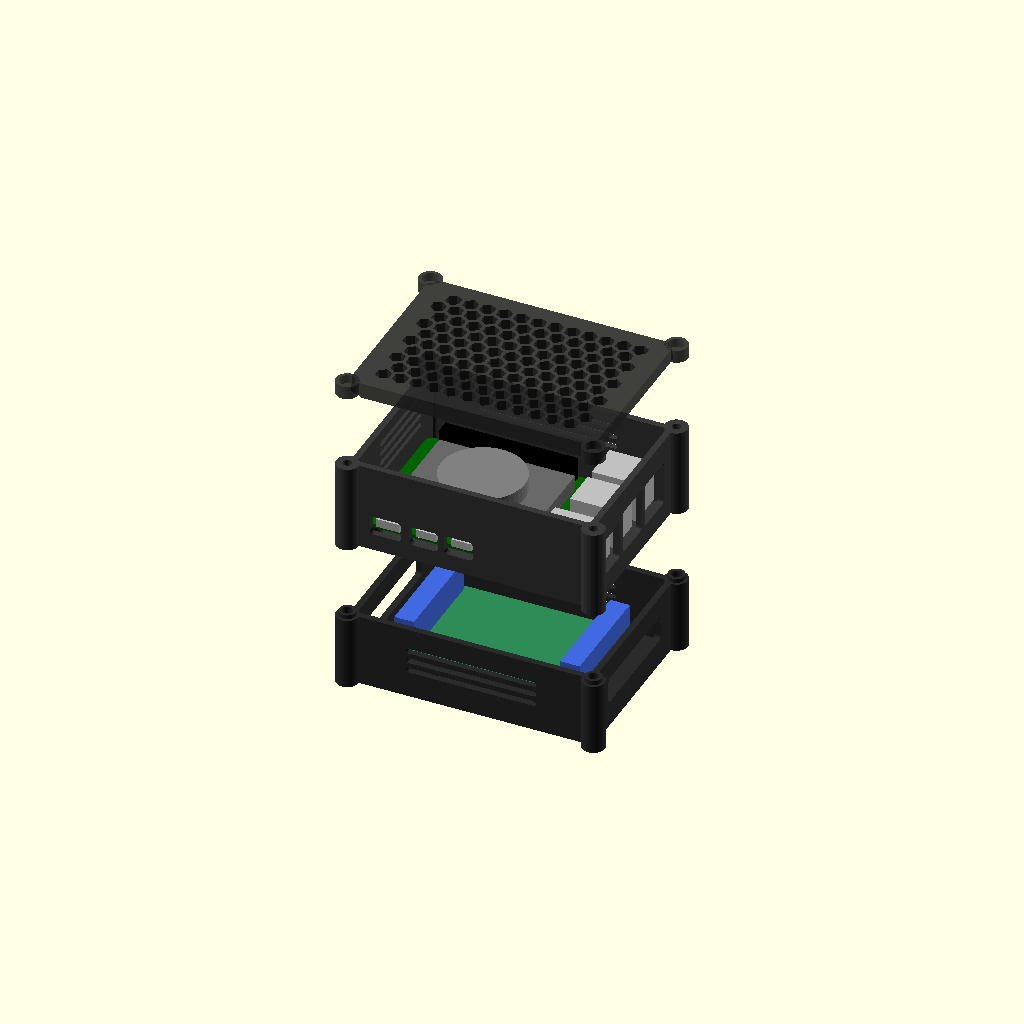
Cell 1: the model at its default parameters.
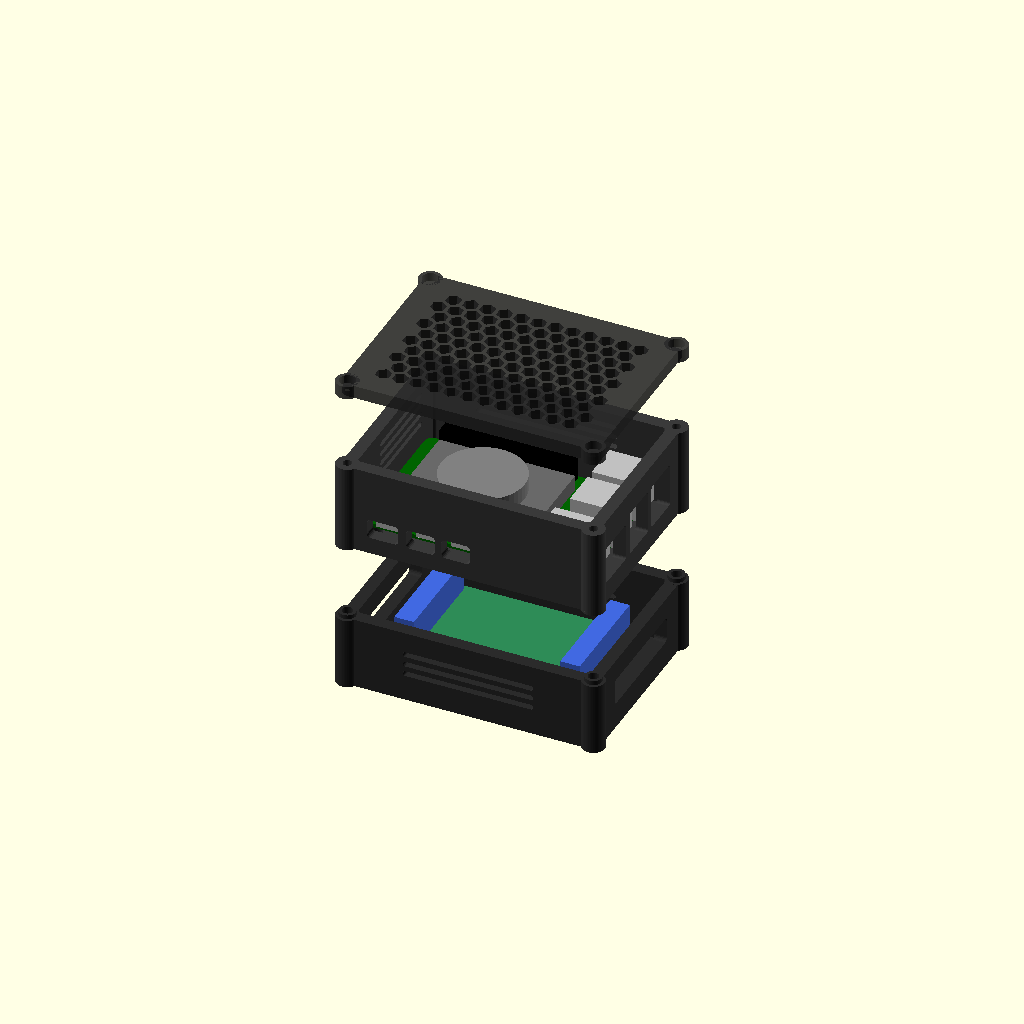
Cell 2: wall = 4.8 (everything else at default).
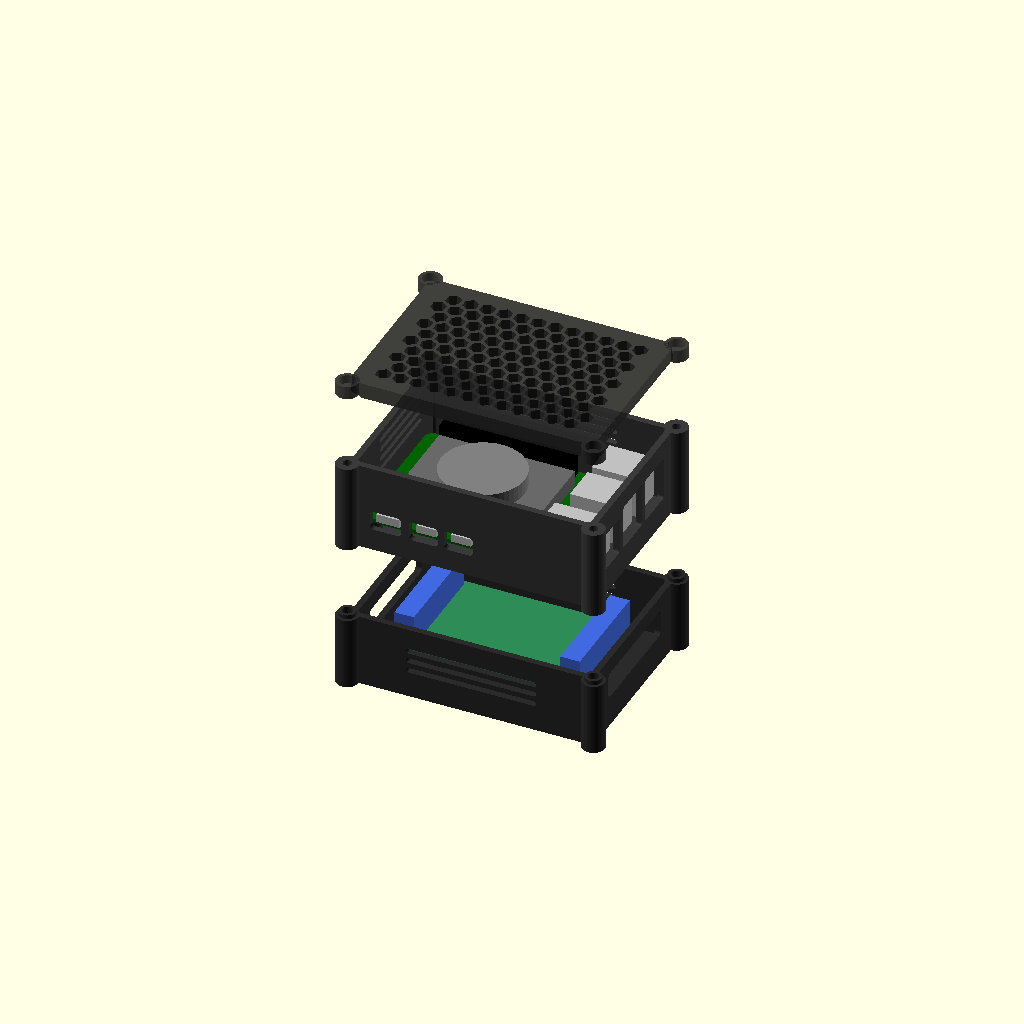
Cell 3 — floor_t set to 4, the other parameters unchanged.
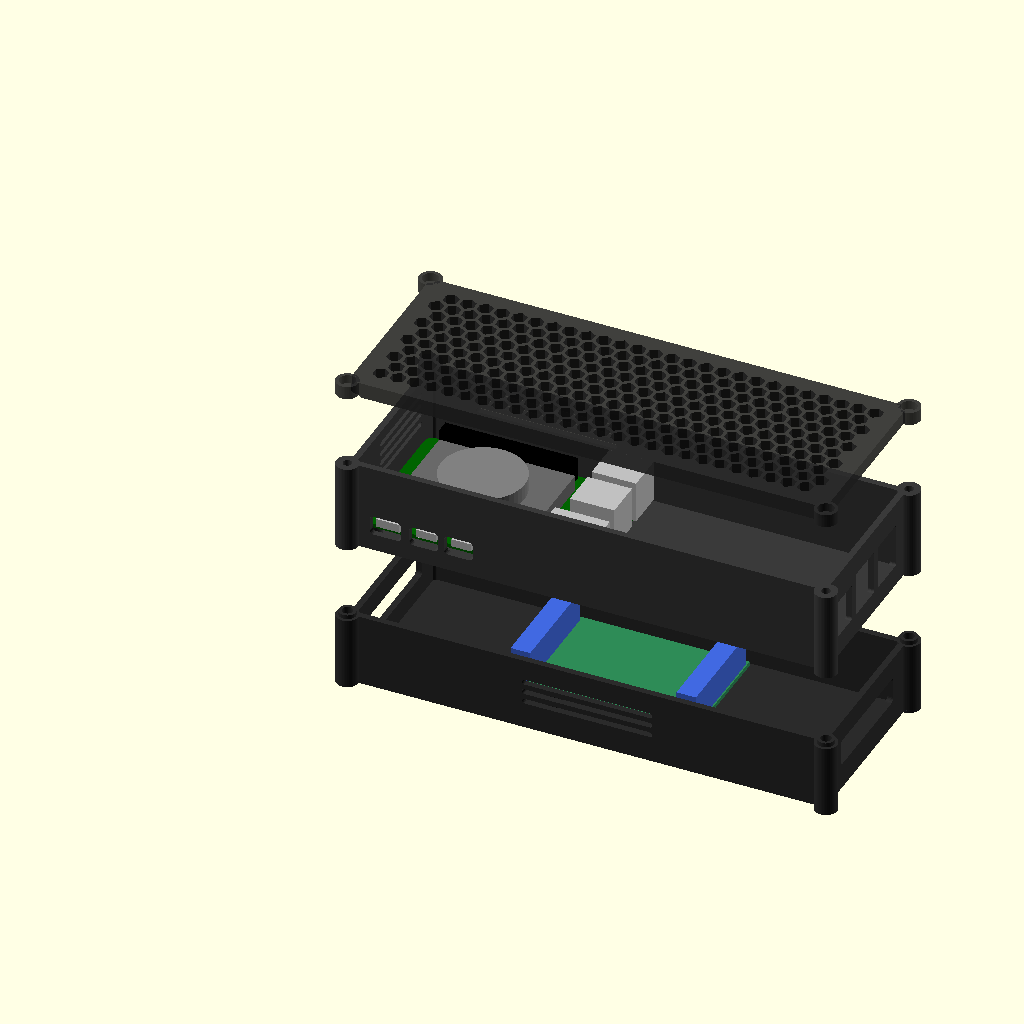
Cell 4: the same model with IX = 178.
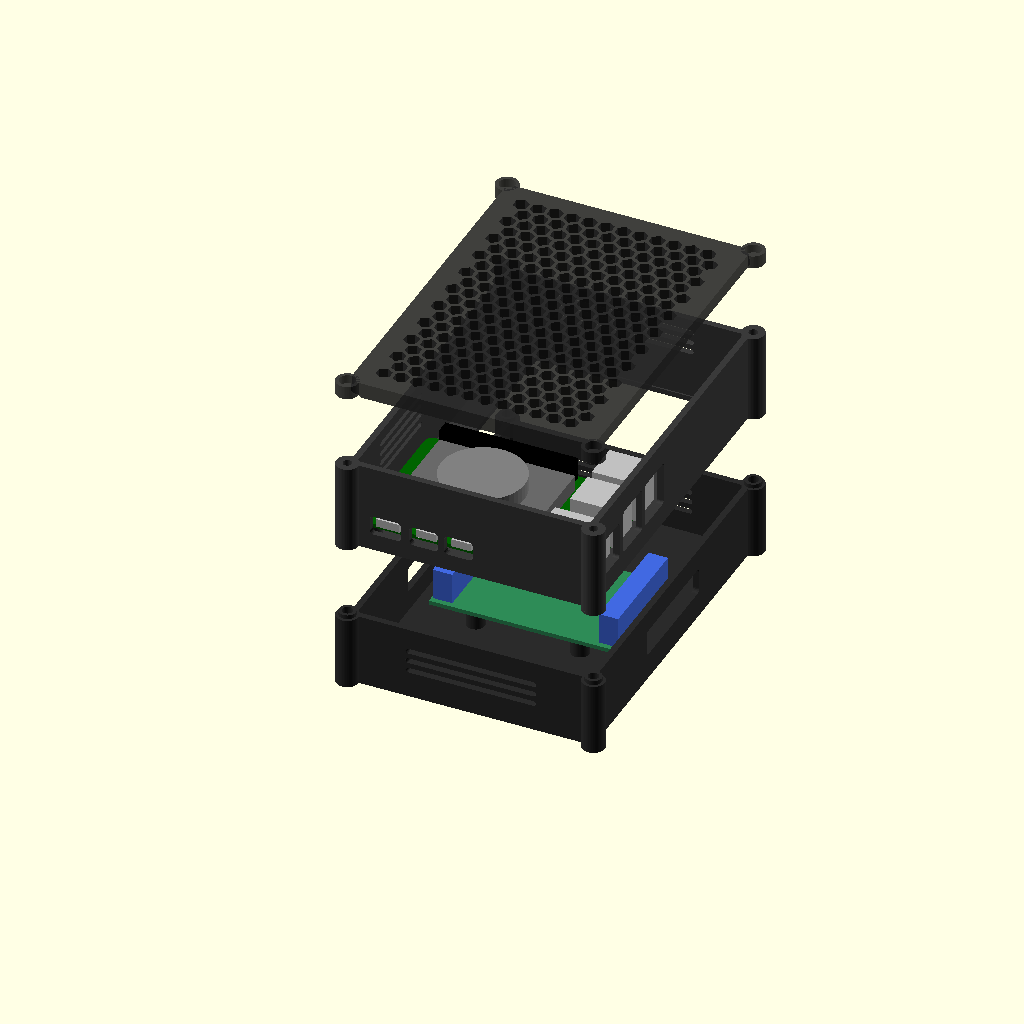
Cell 5: IY = 126 (everything else at default).
All cells are drawn from one camera (rotation 55°, 0°, 25°, orthographic, colour scheme Cornfield), so only the parameter changes between them.
Source of the model, hardware/enclosure/pi5_stack_enclosure.scad:
// =====================================================================
//  Modular stacking enclosure
//    Layer 1 (bottom) : NOYITO 4-ch optocoupler module (24V -> 3.3V, PNP)
//    Layer 2          : Raspberry Pi 5 + official Active Cooler
//    Lid              : honeycomb vent over the Active Cooler fan
//
//  Assembly: M3 socket-head bolts run from the lid, through every layer,
//  into M3 heat-set inserts (or captive nuts) in the base layer.
//  Layers self-locate on raised collars around each bolt; the lid locates
//  with a skirt that drops inside the top layer.
//
//  Render one part at a time:
//    openscad -D 'part="base"' -o base.stl pi5_stack_enclosure.scad
//    part = "base" | "pi" | "lid" | "assembly" | "exploded"
//  All units mm. Board-relative coordinates follow the Raspberry Pi 5
//  mechanical drawing (origin = corner nearest the USB-C port).
// =====================================================================

part = "exploded";

// ---------------------------------------------------------------------
// FASTENER SCHEME -- LOCKED (agreed with Jay 2026-10-07). Do not change
// any line tagged [LOCKED] without asking first.
//   Stack: 4x M3 x 40 SHCS, lid -> Pi layer -> M3 heat-set inserts
//          (M3 x L4 x OD4.2) in the base corner collars. Heat-set because
//          the stack is opened every time the field wiring changes.
//   Pi 5:  4x M2.5 x 6 SHCS self-tapped into 2.2 mm holes (board fitted once).
//   Opto:  4x M3 x 6 SHCS self-tapped into 2.6 mm holes (board fitted once).
// ---------------------------------------------------------------------

/* ---------------- global ---------------- */
wall        = 2.4;     // side wall thickness
floor_t     = 2.0;     // floor thickness of each layer
IX          = 89.0;    // cavity length (X)  -- shared by every layer
IY          = 63.0;    // cavity width  (Y)  -- includes ~6 mm wire channel on the GPIO side
cav_r       = 1.0;     // cavity corner radius
out_r       = 3.0;     // outer corner radius

/* ---------------- stack fasteners (M3) ---------------- */
boss_off    = 2.6;     // boss centre sits this far outside each cavity corner (diagonal)
boss_r      = 4.3;
bolt_d      = 3.4;     // [LOCKED] M3 clearance
insert_d    = 4.0;     // [LOCKED] M3 heat-set insert hole (3DZWMAN kit insert M3 x L4 x OD4.2)
insert_h    = 5.0;     // [LOCKED] 4 mm insert + 1 mm for displaced plastic
base_fastener = "insert";   // [LOCKED] "insert" or "nut"
nut_af      = 5.7;     // M3 nut across-flats + clearance (nut option)
nut_h       = 2.6;
collar_d    = 6.4;     // locating collar on top of a layer that has another layer above it
collar_h    = 1.6;
collar_clr  = 0.25;    // radial clearance of the matching pocket

/* ---------------- layer heights ---------------- */
H_opto      = 28.0;    // module is 18 mm tall overall -> ~2 mm clearance under the Pi-layer floor
H_pi        = 34.0;    // room for Active Cooler + Dupont jumpers on the GPIO header
lid_t       = 5.0;
lid_skirt_h = 3.0;
lid_skirt_t = 1.4;
fit_clr     = 0.25;    // skirt-to-wall clearance
cbore_d     = 6.0;     // [LOCKED] socket-head counterbore in lid
cbore_h     = 3.3;     // [LOCKED]

/* ---------------- Raspberry Pi 5 ---------------- */
pi_L = 85;  pi_W = 56;  pcb_t = 1.6;
pi_off      = [0.6, 0.8];          // board origin inside cavity (front-left gap)
pi_holes    = [[3.5,3.5],[61.5,3.5],[3.5,52.5],[61.5,52.5]];
pi_stand_h  = 5.0;                 // clears the micro-SD card underneath
pi_stand_d  = 6.5;                 // [LOCKED]
pi_screw_d  = 2.2;                 // [LOCKED] M2.5 x 6 socket cap, self-tapped into the printed hole
pi_pcb_z    = floor_t + pi_stand_h;          // PCB underside
pi_top      = pi_pcb_z + pcb_t;              // PCB top surface

// front wall (y = 0): [x on board, width, height, centre height above PCB top]
pi_front_ports = [
    [11.2, 12.0, 7.5, 1.6],   // USB-C power
    [25.8, 11.0, 7.5, 1.5],   // micro-HDMI 0
    [39.2, 11.0, 7.5, 1.5],   // micro-HDMI 1
];
// right wall (x = end): [y on board, width, height, bottom offset from PCB top]
pi_right_ports = [
    [10.2, 16.5, 14.5, -0.6], // Gigabit Ethernet
    [29.1, 15.2, 17.0, -0.6], // USB 3.0 stack
    [47.0, 15.2, 17.0, -0.6], // USB 2.0 stack
];
// left wall (x = 0)
sd_y        = 28.0;   sd_w = 15.0;  sd_h = 4.6;          // micro-SD (below PCB)
pwr_btn_y   = 18.15;  // measured: board edge (USB-C side) -> button centre
pwr_w       = 6.5;
pwr_y0      = pwr_btn_y - pwr_w/2;  pwr_y1 = pwr_btn_y + pwr_w/2; pwr_h = 5.0;  // power-button window (above PCB)
// wire pass-through in Pi-layer floor (sits under the GPIO-side channel)
wire_slot   = [10, 76];                                   // x range in cavity
// honeycomb region over the Active Cooler, board coords [x0,y0,x1,y1]
vent_inset  = 2.9;    // honeycomb fills the whole lid inside the locating skirt
hex_r       = 3.0;   hex_wall = 1.3;

/* ---------------- NOYITO optocoupler module ---------------- */
// NOYITO board (user-measured spec): 72 x 45 x 18 mm, 40 x 37 mm hole pattern (centred), 3 mm holes.
// Screw terminals run along BOTH short (45 mm) edges: inputs on one end,
// outputs on the other. Windows are cut in the two end walls of the base.
op_L = 72;  op_W = 45;
op_hole_dx  = 40;  op_hole_dy = 37;
op_off      = [(IX-72)/2, (IY-45)/2];     // centred: ~8.5 mm wiring gap at each terminal end
op_stand_h  = 6.0;
op_stand_d  = 7.0;     // [LOCKED]
op_screw_d  = 2.6;     // [LOCKED] M3 x 6 socket cap, self-tapped into the printed hole
op_top      = floor_t + op_stand_h + pcb_t;
term_w      = 43;      // terminal-block window width (each end wall), centred on the board
term_z0     = 0.3;     // window bottom above board top
term_h      = 10.0;    // window height
foot_d      = 10.5;  foot_h = 1.0;   // rubber-foot recesses under the base

$fn = 48;

/* ===================== helpers ===================== */
module rrect(x, y, h, r) {
    translate([r, r, 0]) linear_extrude(h)
        offset(r) square([x - 2*r, y - 2*r]);
}
function boss_pts() = [
    [-boss_off, -boss_off], [IX + boss_off, -boss_off],
    [-boss_off, IY + boss_off], [IX + boss_off, IY + boss_off]];

module outer_body(h) {
    union() {
        translate([-wall, -wall, 0]) rrect(IX + 2*wall, IY + 2*wall, h, out_r);
        for (p = boss_pts()) translate([p[0], p[1], 0]) cylinder(r = boss_r, h = h);
    }
}
module cavity(z0, h) {
    difference() {
        translate([0, 0, z0]) rrect(IX, IY, h, cav_r);
        for (p = boss_pts()) translate([p[0], p[1], z0 - 1]) cylinder(r = boss_r, h = h + 2);
    }
}

// generic layer: floor + walls + bosses, collar on top optional, pocket underneath optional
module layer_shell(H, collar_top = false, pocket_bottom = false) {
    difference() {
        union() {
            outer_body(H);
            if (collar_top)
                for (p = boss_pts()) translate([p[0], p[1], H]) cylinder(d = collar_d, h = collar_h);
        }
        cavity(floor_t, H);
        for (p = boss_pts()) translate([p[0], p[1], -1]) cylinder(d = bolt_d, h = H + 10);
        if (pocket_bottom)
            for (p = boss_pts()) translate([p[0], p[1], -0.01])
                cylinder(d = collar_d + 2*collar_clr, h = collar_h + 0.25);
    }
}

// whole hexes only (no slivers), pattern centred in the given rectangle
module hex_grid(x0, y0, x1, y1, h) {
    hx = hex_r * sqrt(3) / 2;            // half width (pointy-top hex)
    dx = 2*hx + hex_wall;
    dy = dx * sqrt(3) / 2;
    nr = floor(((y1 - y0) - 2*hex_r) / dy) + 1;
    nc = floor(((x1 - x0) - 2*hx - dx/2) / dx) + 1;
    ox = x0 + ((x1 - x0) - ((nc - 1)*dx + dx/2 + 2*hx)) / 2 + hx;
    oy = y0 + ((y1 - y0) - ((nr - 1)*dy + 2*hex_r)) / 2 + hex_r;
    for (j = [0 : nr - 1], i = [0 : nc - 1])
        translate([ox + i*dx + (j % 2) * dx/2, oy + j*dy, -1])
            rotate(30) cylinder(r = hex_r, h = h + 2, $fn = 6);
}

module slot_vents(len, n, pitch, w, depth) {   // horizontal slots along X, stacked in Z
    for (k = [0 : n - 1]) translate([0, 0, k * pitch])
        hull() {
            translate([w/2, 0, 0]) rotate([-90, 0, 0]) cylinder(d = w, h = depth, $fn = 20);
            translate([len - w/2, 0, 0]) rotate([-90, 0, 0]) cylinder(d = w, h = depth, $fn = 20);
        }
}

/* ===================== LAYER 1 : optocoupler ===================== */
module opto_layer() {
    difference() {
        union() {
            layer_shell(H_opto, collar_top = true, pocket_bottom = false);
            // standoffs
            for (sx = [0, 1], sy = [0, 1])
                translate([op_off[0] + (op_L - op_hole_dx)/2 + sx*op_hole_dx,
                           op_off[1] + (op_W - op_hole_dy)/2 + sy*op_hole_dy, floor_t - 0.01])
                    cylinder(d = op_stand_d, h = op_stand_h);
        }
        // standoff screw holes
        for (sx = [0, 1], sy = [0, 1])
            translate([op_off[0] + (op_L - op_hole_dx)/2 + sx*op_hole_dx,
                       op_off[1] + (op_W - op_hole_dy)/2 + sy*op_hole_dy, 0.8])
                cylinder(d = op_screw_d, h = op_stand_h + floor_t);
        // bolt anchors
        for (p = boss_pts()) {
            if (base_fastener == "insert")
                { translate([p[0], p[1], H_opto + collar_h - insert_h]) cylinder(d = insert_d, h = insert_h + 1);
                  translate([p[0], p[1], H_opto + collar_h - insert_h - 4]) cylinder(d = bolt_d, h = 5); }
            else
                translate([p[0], p[1], -0.01]) cylinder(d = nut_af / cos(30), h = nut_h, $fn = 6);
        }
        // terminal-block windows, both end (short) walls, centred on the board
        for (xw = [1, IX + wall + 1])
            translate([xw, op_off[1] + (op_W - term_w)/2, op_top + term_z0]) rotate([0, 0, 90])
                rounded_window(term_w, term_h, wall + 2, 1.5);
        // rubber-foot recesses
        for (fx = [12, IX - 12], fy = [10, IY - 10])
            translate([fx, fy, -0.01]) cylinder(d = foot_d, h = foot_h);
        // long-wall vents
        for (yw = [-wall - 1, IY - 1])
            translate([IX/2 - 25, yw, 11]) slot_vents(50, 3, 4, 2.0, wall + 2);
    }
}

/* ===================== LAYER 2 : Raspberry Pi 5 ===================== */
module pi_layer() {
    bx = pi_off[0]; by = pi_off[1];
    difference() {
        union() {
            layer_shell(H_pi, collar_top = false, pocket_bottom = true);
            for (h = pi_holes)
                translate([bx + h[0], by + h[1], floor_t - 0.01]) cylinder(d = pi_stand_d, h = pi_stand_h);
        }
        for (h = pi_holes)
            translate([bx + h[0], by + h[1], 0.8]) cylinder(d = pi_screw_d, h = pi_stand_h + floor_t);
        // front ports (y = 0 wall)
        for (p = pi_front_ports)
            translate([bx + p[0] - p[1]/2, -wall - 1, pi_top + p[3] - p[2]/2])
                rounded_window(p[1], p[2], wall + 2, 1.5);
        // right ports (x = IX wall)
        for (p = pi_right_ports)
            translate([IX - 1, by + p[0] + p[1]/2, pi_top + p[3]]) rotate([0, 0, -90])
                rounded_window(p[1], p[2], wall + 2, 1.0);
        // left wall: micro-SD (below PCB) + power-button window (above PCB)
        translate([1, by + sd_y - sd_w/2, pi_pcb_z - sd_h + 0.6]) rotate([0, 0, 90])
            rounded_window(sd_w, sd_h, wall + 2, 1.5);
        translate([1, by + pwr_y0, pi_top - 0.2]) rotate([0, 0, 90])
            rounded_window(pwr_y1 - pwr_y0, pwr_h, wall + 2, 1.5);
        // left wall exhaust vents (Active Cooler blows sideways)
        translate([1, by + 18, pi_top + 8]) rotate([0, 0, 90])
            slot_vents(34, 4, 4, 2.0, wall + 2);
        // GPIO-side wall exhaust vents
        translate([16, IY - 1, pi_top + 12]) slot_vents(54, 3, 4, 2.0, wall + 2);
        // wire pass-through slot in floor (GPIO channel)
        translate([wire_slot[0], by + pi_W + 1.0, -1])
            rrect(wire_slot[1] - wire_slot[0], IY - (by + pi_W + 1.0) - 0.6, floor_t + 2, 1.5);
    }
}
module rounded_window(w, h, d, r) {   // window in XZ plane, extruded +Y
    hull() for (xx = [r, w - r], zz = [r, h - r])
        translate([xx, 0, zz]) rotate([-90, 0, 0]) cylinder(r = r, h = d, $fn = 20);
}

/* ===================== LID ===================== */
module lid() {
    // modelled right-side-up; printed upside down (top face on the plate)
    difference() {
        union() {
            outer_body(lid_t);
            // locating skirt that drops into the Pi layer
            translate([0, 0, -lid_skirt_h])
            difference() {
                translate([fit_clr, fit_clr, 0]) rrect(IX - 2*fit_clr, IY - 2*fit_clr, lid_skirt_h + 0.01, cav_r);
                translate([fit_clr + lid_skirt_t, fit_clr + lid_skirt_t, -1])
                    rrect(IX - 2*(fit_clr + lid_skirt_t), IY - 2*(fit_clr + lid_skirt_t), lid_skirt_h + 2, 0.5);
                for (p = boss_pts()) translate([p[0], p[1], -1]) cylinder(r = boss_r + 0.4, h = lid_skirt_h + 2);
            }
        }
        for (p = boss_pts()) {
            translate([p[0], p[1], -lid_skirt_h - 1]) cylinder(d = bolt_d, h = lid_t + lid_skirt_h + 2);
            translate([p[0], p[1], lid_t - cbore_h]) cylinder(d = cbore_d, h = cbore_h + 1);
        }
        hex_grid(vent_inset, vent_inset, IX - vent_inset, IY - vent_inset, lid_t);
    }
}

/* ===================== dummy boards (preview only) ===================== */
module pi5_dummy() {
    translate([pi_off[0], pi_off[1], pi_pcb_z]) {
        color("darkgreen") rrect(pi_L, pi_W, pcb_t, 3);
        translate([0, 0, pcb_t]) {
            color("silver") {
                translate([85 - 21 + 2.2, 10.2 - 8, 0]) cube([21, 16, 13.5]);   // Ethernet
                translate([85 - 17 + 2.2, 29.1 - 7.3, 0]) cube([17, 14.6, 16]);  // USB3
                translate([85 - 17 + 2.2, 47.0 - 7.3, 0]) cube([17, 14.6, 16]);  // USB2
                translate([11.2 - 4.5, -1.2, 0]) cube([9, 7.5, 3.2]);            // USB-C
                for (x = [25.8, 39.2]) translate([x - 3.8, -1, 0]) cube([7.6, 7.5, 3.0]); // uHDMI
            }
            color("black") translate([7.1, 50, 0]) cube([50.8, 5, 8.5]);         // GPIO header
            color("dimgray") translate([8, 8, 0]) cube([52, 40, 6]);            // heatsink
            color("gray") translate([34, 28, 6]) cylinder(d = 32, h = 6);        // fan
        }
    }
}
module opto_dummy() {
    translate([op_off[0], op_off[1], floor_t + op_stand_h]) {
        color("seagreen") cube([op_L, op_W, pcb_t]);
        color("royalblue") {
            translate([0.5, (op_W - 41)/2, pcb_t]) cube([7.5, 41, 12]);
            translate([op_L - 8, (op_W - 41)/2, pcb_t]) cube([7.5, 41, 12]);
        }
    }
}

/* ===================== output ===================== */
gap = (part == "exploded") ? 30 : 0;
if (part == "base") opto_layer();
else if (part == "pi") pi_layer();
else if (part == "lid") translate([0, 0, lid_t]) mirror([0, 0, 1]) lid();   // print orientation
else {
    color("#2b2b2b") opto_layer();
    opto_dummy();
    translate([0, 0, H_opto + gap]) { color("#3a3a3a") pi_layer(); pi5_dummy(); }
    translate([0, 0, H_opto + H_pi + 2*gap]) color("#2b2b2b", 0.9) lid();
}

echo(str("Stack bolt length (lid -> base insert): ",
         (lid_t - cbore_h) + H_pi + insert_h - 1.5, " mm  -> use M3 x 40 socket head"));
echo(str("Outer footprint: ", IX + 2*(boss_off + boss_r), " x ", IY + 2*(boss_off + boss_r),
         " mm, height ", H_opto + H_pi + lid_t, " mm"));
Customizer parameters (derived from the source; name, type, default, range or options):
part: string, default "exploded"
wall: number, default 2.4
floor_t: number, default 2
IX: number, default 89
IY: number, default 63
cav_r: number, default 1
out_r: number, default 3
boss_off: number, default 2.6
boss_r: number, default 4.3
bolt_d: number, default 3.4
insert_d: number, default 4
insert_h: number, default 5
base_fastener: string, default "insert", options "LOCKED"
nut_af: number, default 5.7
nut_h: number, default 2.6
collar_d: number, default 6.4
collar_h: number, default 1.6
collar_clr: number, default 0.25
H_opto: number, default 28
H_pi: number, default 34
lid_t: number, default 5
lid_skirt_h: number, default 3
lid_skirt_t: number, default 1.4
fit_clr: number, default 0.25
cbore_d: number, default 6
cbore_h: number, default 3.3
pi_off: vector, default [0.6, 0.8]
pi_stand_h: number, default 5
pi_stand_d: number, default 6.5
pi_screw_d: number, default 2.2
pwr_btn_y: number, default 18.15
pwr_w: number, default 6.5
wire_slot: vector, default [10, 76]
vent_inset: number, default 2.9
op_stand_h: number, default 6
op_stand_d: number, default 7
op_screw_d: number, default 2.6
term_w: number, default 43
term_z0: number, default 0.3
term_h: number, default 10
